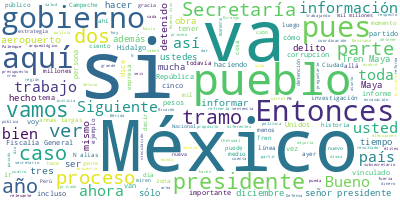

Data behind this chart, as committed beside it:
Participante, Texto, Sentimiento, Palabras, Dia, Mes, Anio
PRESIDENTE ANDRES MANUEL LOPEZ OBRADOR, Buenos días. Ánimo., 0.0, 3, 08, 12, 2022
PRESIDENTE ANDRES MANUEL LOPEZ OBRADOR, Bueno, como todos los jueves, vamos a in…, 0.0, 43, 08, 12, 2022
PRESIDENTE ANDRES MANUEL LOPEZ OBRADOR, Luego, el antropólogo Diego Prieto, dire…, 0.0, 64, 08, 12, 2022
PRESIDENTE ANDRES MANUEL LOPEZ OBRADOR, Hay cientos de arqueólogos trabajando, y…, 0.0, 48, 08, 12, 2022
PRESIDENTE ANDRES MANUEL LOPEZ OBRADOR, Esos son los dos temas, de modo que adel…, 0.0, 10, 08, 12, 2022
RICARDO MEJIA BERDEJA, Con su permiso, señor presidente. Buenos…, 0.0, 12, 08, 12, 2022
RICARDO MEJIA BERDEJA, Vamos a informar sobre Cero Impunidad, q…, 0.0, 58, 08, 12, 2022
RICARDO MEJIA BERDEJA, En el periodo que se informa, del 1 al 7…, 0.0, 54, 08, 12, 2022
RICARDO MEJIA BERDEJA, Informar también que entre el 1 y 4 de d…, 0.0, 43, 08, 12, 2022
RICARDO MEJIA BERDEJA, Es el caso de Gabriel ‘A’, requerido por…, 0.0, 22, 08, 12, 2022
RICARDO MEJIA BERDEJA, Es el caso de Víctor ‘H’ alias ‘el Margo…, 0.0, 28, 08, 12, 2022
RICARDO MEJIA BERDEJA, El caso de Carlos ‘S’ alias ‘el Bolas’, …, 0.0, 34, 08, 12, 2022
RICARDO MEJIA BERDEJA, Por último, el caso de Manuel ‘R’ alias …, 0.0, 30, 08, 12, 2022
RICARDO MEJIA BERDEJA, También informar de una sentencia releva…, 0.0, 105, 08, 12, 2022
RICARDO MEJIA BERDEJA, Estas personas habrían privado el día 26…, 0.0, 34, 08, 12, 2022
RICARDO MEJIA BERDEJA, Continúa la búsqueda de ella hasta dar c…, 0.0, 46, 08, 12, 2022
RICARDO MEJIA BERDEJA, Siguiente. Informar que elementos del Gr…, 0.0, 74, 08, 12, 2022
RICARDO MEJIA BERDEJA, Siguiente. También informar de la detenc…, 0.0, 85, 08, 12, 2022
RICARDO MEJIA BERDEJA, Siguiente. También informar de la detenc…, 0.0, 94, 08, 12, 2022
RICARDO MEJIA BERDEJA, Siguiente. Informar también que fueron d…, 0.0, 32, 08, 12, 2022
RICARDO MEJIA BERDEJA, Los cuatro fueron ya presentados ante la…, 0.0, 19, 08, 12, 2022
RICARDO MEJIA BERDEJA, Siguiente. También informar de la detenc…, 0.0, 43, 08, 12, 2022
RICARDO MEJIA BERDEJA, Este sujeto, al haber sido perseguido y …, 0.0, 33, 08, 12, 2022
RICARDO MEJIA BERDEJA, Siguiente. También informar que ya fue v…, 0.0, 70, 08, 12, 2022
RICARDO MEJIA BERDEJA, Siguiente. Dentro de las acciones que se…, 0.0, 115, 08, 12, 2022
RICARDO MEJIA BERDEJA, Por otro lado, informar que en los traba…, 0.0, 52, 08, 12, 2022
RICARDO MEJIA BERDEJA, En Mérida, Yucatán, dos personas con 650…, 0.0, 10, 08, 12, 2022
RICARDO MEJIA BERDEJA, En Culiacán, tres personas con dos armas…, 0.0, 14, 08, 12, 2022
RICARDO MEJIA BERDEJA, En Caborca un agresor detenido con tres …, 0.0, 13, 08, 12, 2022
RICARDO MEJIA BERDEJA, En Uruapan, Michoacán, cinco personas de…, 0.0, 18, 08, 12, 2022
RICARDO MEJIA BERDEJA, En Guaymas, Sonora, se realizó un operat…, 0.0, 68, 08, 12, 2022
RICARDO MEJIA BERDEJA, También en Culiacán se detuvo también a …, 0.0, 22, 08, 12, 2022
RICARDO MEJIA BERDEJA, En Sahuayo, Michoacán, cinco personas de…, 0.0, 13, 08, 12, 2022
RICARDO MEJIA BERDEJA, En Amacuzac, Morelos, se detuvo a una pe…, 0.0, 21, 08, 12, 2022
RICARDO MEJIA BERDEJA, En San Luis Río Colorado, cuatro persona…, 0.0, 52, 08, 12, 2022
RICARDO MEJIA BERDEJA, En Tamazula de Gordiano, en Jalisco, cua…, 0.0, 18, 08, 12, 2022
RICARDO MEJIA BERDEJA, En Mazatlán, Sinaloa, fue asegurada una …, 0.0, 19, 08, 12, 2022
RICARDO MEJIA BERDEJA, También en Chihuahua, el pasado 1º de di…, 0.0, 42, 08, 12, 2022
RICARDO MEJIA BERDEJA, A este sujeto se le identifica como pres…, 0.0, 30, 08, 12, 2022
RICARDO MEJIA BERDEJA, En Uruapan, Michoacán, el pasado 4 de di…, 0.0, 67, 08, 12, 2022
RICARDO MEJIA BERDEJA, Y en ese operativo, seguramente varios d…, 0.0, 73, 08, 12, 2022
RICARDO MEJIA BERDEJA, Siguiente. En Culiacán también se logró …, 0.0, 82, 08, 12, 2022
RICARDO MEJIA BERDEJA, Siguiente. También en Naucalpan, Estado …, 0.0, 57, 08, 12, 2022
RICARDO MEJIA BERDEJA, Siguiente. Como se ha informado aquí de …, 0.0, 68, 08, 12, 2022
RICARDO MEJIA BERDEJA, Y como resultado de todo este despliegue…, 0.0, 51, 08, 12, 2022
RICARDO MEJIA BERDEJA, Por parte de la Secretaría de la Marina …, 0.0, 89, 08, 12, 2022
RICARDO MEJIA BERDEJA, También, en Empalme y Guaymas, Sonora, p…, 0.0, 53, 08, 12, 2022
RICARDO MEJIA BERDEJA, También, en las operaciones que realiza …, 0.0, 58, 08, 12, 2022
RICARDO MEJIA BERDEJA, También, como parte de las acciones de l…, 0.0, 92, 08, 12, 2022
RICARDO MEJIA BERDEJA, Siguiente. Como vinculaciones relevantes…, 0.0, 48, 08, 12, 2022
RICARDO MEJIA BERDEJA, También ya fue vinculado a proceso en un…, 0.0, 51, 08, 12, 2022
RICARDO MEJIA BERDEJA, Siguiente. Como otra vinculación relevan…, 0.0, 43, 08, 12, 2022
RICARDO MEJIA BERDEJA, Estos sujetos fueron detenidos en flagra…, 0.0, 43, 08, 12, 2022
RICARDO MEJIA BERDEJA, Siguiente. Como sentencias relevantes, e…, 0.0, 57, 08, 12, 2022
RICARDO MEJIA BERDEJA, Siguiente. También en Tamaulipas, homici…, 0.0, 48, 08, 12, 2022
RICARDO MEJIA BERDEJA, Siguiente. En el caso de Sonora un tripl…, 0.0, 21, 08, 12, 2022
RICARDO MEJIA BERDEJA, Siguiente. Y en el caso que aquí se info…, 0.0, 94, 08, 12, 2022
RICARDO MEJIA BERDEJA, Por último, informar también, porque es …, 0.0, 94, 08, 12, 2022
RICARDO MEJIA BERDEJA, Solicitaron y obtuvieron de un juez orde…, 0.0, 39, 08, 12, 2022
RICARDO MEJIA BERDEJA, Ya están las órdenes de aprehensión. Se …, 0.0, 85, 08, 12, 2022
... 365 more rows
